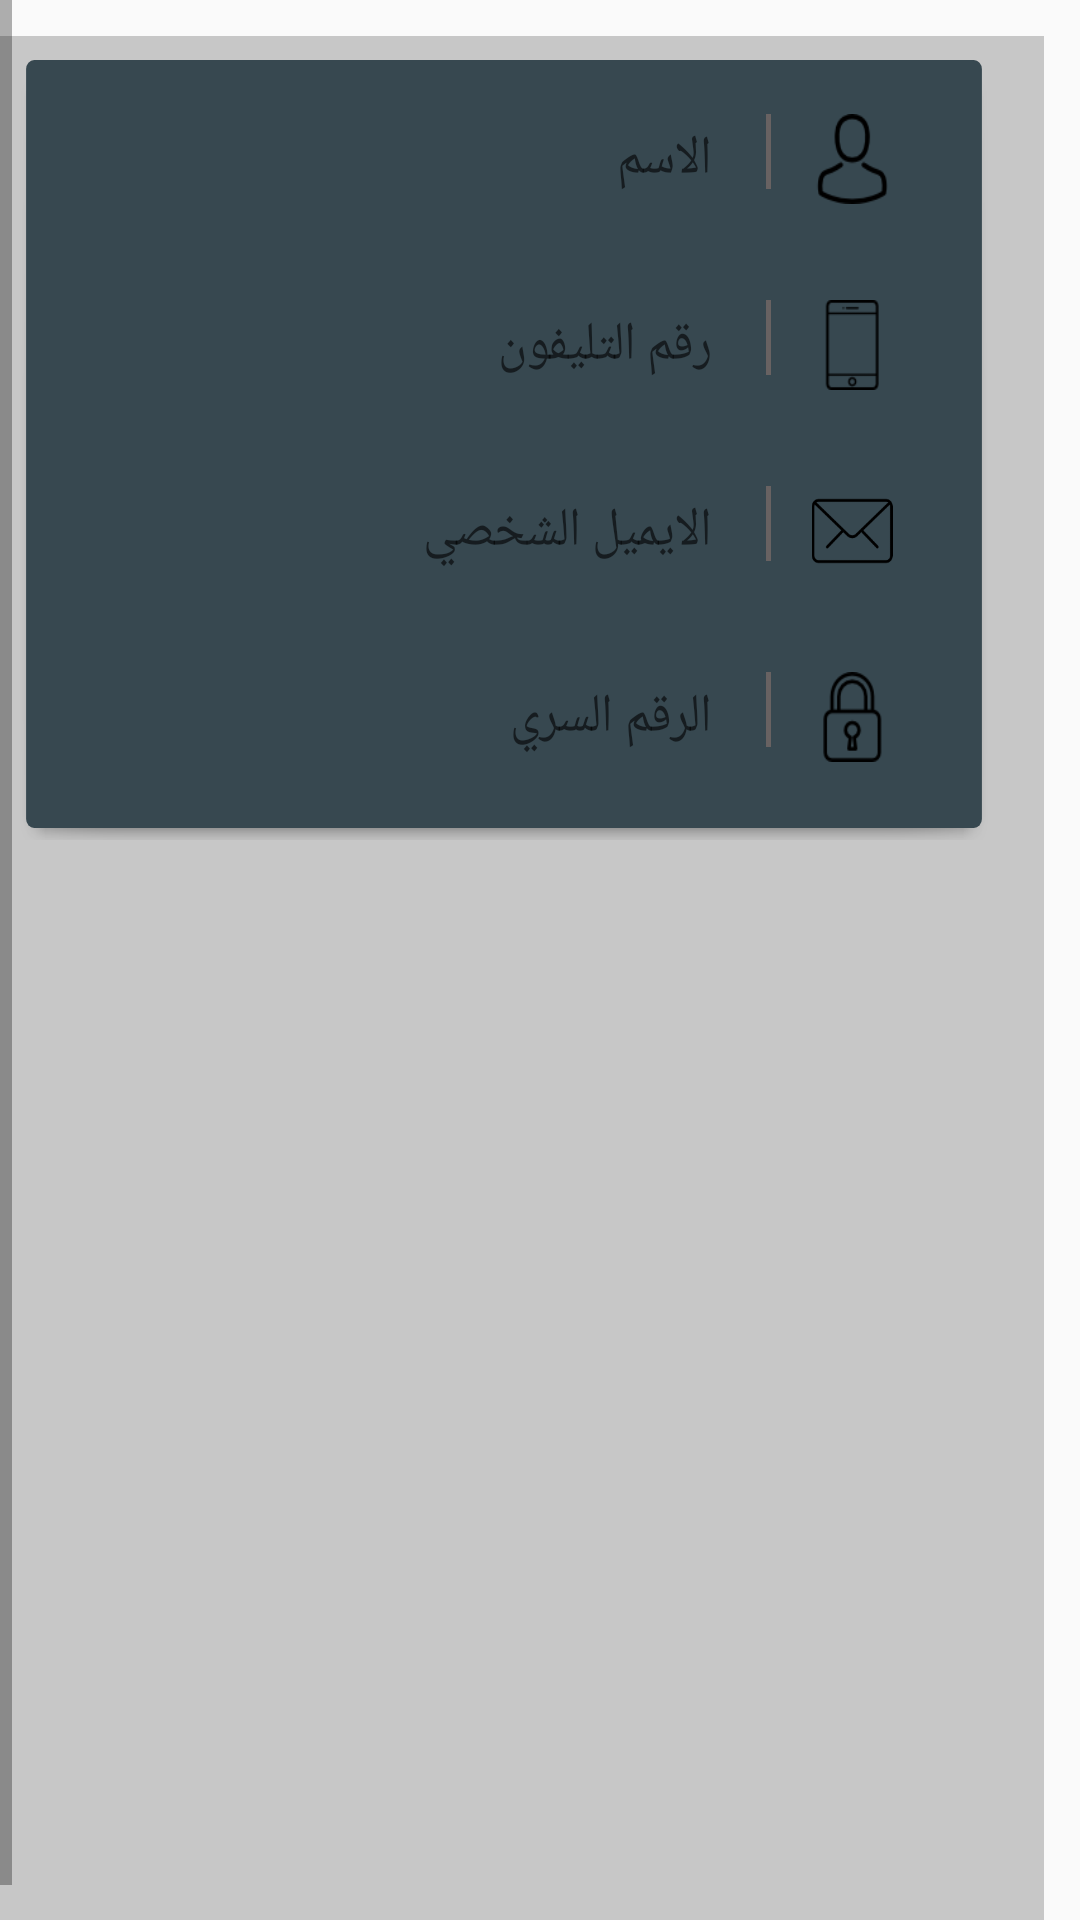

The Android layout XML behind this screen, and the referenced resources:
<!-- AndroidManifest.xml: application theme AppTheme -->
<!-- res/layout/user_content.xml -->
<?xml version="1.0" encoding="utf-8"?>
<ScrollView xmlns:android="http://schemas.android.com/apk/res/android"
    android:layout_width="match_parent"
    android:layout_height="wrap_content"
    android:layoutDirection="rtl"

    android:fillViewport="true">
<LinearLayout xmlns:android="http://schemas.android.com/apk/res/android"
    android:layout_width="match_parent"
    android:layout_height="wrap_content"
    android:layoutDirection="rtl"
    android:layout_margin="12dp"
    android:background="#c7c7c7">



    <LinearLayout
        android:layout_width="match_parent"
        android:layout_height="wrap_content"
        android:layoutDirection="rtl"
        android:orientation="horizontal"
        android:background="@drawable/count2"
        android:padding="10dp"
        android:scaleX=".9"
        android:scaleY="1">

        <LinearLayout
            android:layout_width="match_parent"
            android:layout_height="wrap_content"
            android:layoutDirection="rtl"
            android:orientation="vertical"

            >

            <LinearLayout
                android:layout_width="match_parent"
                android:layout_height="wrap_content"
                android:layout_marginBottom="10dp"
                android:layout_marginLeft="20dp"
                android:layout_marginRight="20dp"
                android:layout_marginTop="10dp"
                android:background="@drawable/backwhite"
                android:orientation="horizontal"
                android:padding="6dp">

                <ImageView
                    android:layout_width="30dp"
                    android:layout_height="30dp"
                    android:layout_gravity="center"

                    android:src="@drawable/clint" />

                <View
                    android:layout_width="2dp"
                    android:layout_height="25dp"
                    android:layout_gravity="left"
                    android:layout_marginLeft="10dp"
                    android:layout_marginRight="15dp"
                    android:background="#686262" />

                <EditText
                    android:id="@+id/reg_name"
                    android:layout_width="0dp"
                    android:layout_height="wrap_content"
                    android:layout_gravity="center"
                    android:layout_marginLeft="15dp"
                    android:layout_marginRight="10dp"
                    android:layout_weight="6"
                    android:background="@android:color/transparent"
                    android:hint="الاسم"
                    android:inputType="textPersonName"
                    android:maxLength="15" />
            </LinearLayout>


            <LinearLayout
                android:layout_width="match_parent"
                android:layout_height="wrap_content"
                android:layout_marginLeft="20dp"
                android:layout_marginRight="20dp"
                android:layout_marginTop="10dp"
                android:background="@drawable/backwhite"
                android:orientation="horizontal"
                android:layout_marginBottom="10dp"
                android:padding="6dp">

                <ImageView
                    android:layout_width="30dp"
                    android:layout_height="30dp"
                    android:src="@drawable/phone" />

                <View
                    android:layout_width="2dp"
                    android:layout_height="25dp"
                    android:layout_gravity="right"
                    android:layout_marginLeft="10dp"
                    android:layout_marginRight="15dp"
                    android:background="#686262" />

                <EditText
                    android:id="@+id/reg_phone"
                    android:layout_width="0dp"
                    android:layout_height="wrap_content"
                    android:layout_gravity="center"
                    android:layout_marginLeft="15dp"
                    android:layout_marginRight="10dp"
                    android:layout_weight="6"
                    android:background="@android:color/transparent"
                    android:hint="رقم التليفون "
                    android:inputType="textPersonName"
                    android:maxLength="15" />
            </LinearLayout>


            <LinearLayout
                android:layout_width="match_parent"
                android:layout_height="wrap_content"
                android:layout_marginBottom="10dp"
                android:layout_marginLeft="20dp"
                android:layout_marginRight="20dp"
                android:layout_marginTop="10dp"
                android:background="@drawable/backwhite"
                android:orientation="horizontal"
                android:padding="6dp">

                <ImageView
                    android:layout_width="30dp"
                    android:layout_height="30dp"
                    android:src="@drawable/mail" />

                <View
                    android:layout_width="2dp"
                    android:layout_height="25dp"
                    android:layout_gravity="left"
                    android:layout_marginLeft="10dp"
                    android:layout_marginRight="15dp"
                    android:background="#686262" />

                <EditText
                    android:id="@+id/reg_email"
                    android:layout_width="0dp"
                    android:layout_height="wrap_content"
                    android:layout_gravity="center"
                    android:layout_marginLeft="15dp"
                    android:layout_marginRight="10dp"
                    android:layout_weight="6"
                    android:background="@android:color/transparent"
                    android:hint="الايميل الشخصي"
                    android:inputType="textPersonName"
                    android:maxLength="15"
                    android:textColor="#21285C" />
            </LinearLayout>

            <LinearLayout
                android:layout_width="match_parent"
                android:layout_height="wrap_content"
                android:layout_marginLeft="20dp"
                android:layout_marginRight="20dp"
                android:layout_marginTop="10dp"
                android:background="@drawable/backwhite"
                android:orientation="horizontal"
                android:layout_marginBottom="10dp"
                android:padding="6dp">

                <ImageView
                    android:layout_width="30dp"
                    android:layout_height="30dp"
                    android:src="@drawable/lock" />

                <View
                    android:layout_width="2dp"
                    android:layout_height="25dp"
                    android:layout_gravity="left"
                    android:layout_marginLeft="10dp"
                    android:layout_marginRight="15dp"
                    android:background="#686262" />

                <EditText
                    android:id="@+id/reg_password"
                    android:layout_width="0dp"
                    android:layout_height="wrap_content"
                    android:layout_gravity="center"
                    android:layout_marginLeft="15dp"
                    android:layout_marginRight="10dp"
                    android:layout_weight="6"
                    android:background="@android:color/transparent"
                    android:hint="الرقم السري"
                    android:textColor="#21285C"
                    android:inputType="textPersonName"
                    android:maxLength="15" />
            </LinearLayout>



        </LinearLayout>

    </LinearLayout>

</LinearLayout>
</ScrollView>
<!-- resources referenced by this layout -->
<resources>
  <!-- drawable clint: png bitmap (drawable, 1468 bytes) -->
  <!-- drawable count2 (drawable) -->
  <?xml version="1.0" encoding="utf-8"?>
  <layer-list xmlns:android="http://schemas.android.com/apk/res/android">
      
      <item
          android:bottom="0dp"
          android:drawable="@android:drawable/dialog_holo_light_frame"
          android:left="0dp"
          android:right="0dp"
          android:top="10dp">
  
      </item>
  
      <item
          android:bottom="-4dp"
          android:left="-5dp"
          android:right="-5dp"
          android:top="0dp">
          
          <shape android:shape="rectangle">
              <solid android:color="#374850" />
              <corners android:radius="3dp"/>
  
  
          </shape>
      </item>
  </layer-list>
  <!-- drawable lock: png bitmap (drawable, 1333 bytes) -->
  <!-- drawable mail: png bitmap (drawable, 2134 bytes) -->
  <!-- drawable phone: png bitmap (drawable, 702 bytes) -->
  <style name="AppTheme" parent="Base.Theme.AppCompat.Light.DarkActionBar">
          <item name="colorPrimary">@color/colorPrimary</item>
          <item name="colorPrimaryDark">@color/colorPrimaryDark</item>
          <item name="colorAccent">@color/colorAccent</item>
          <item name="cardViewStyle">@style/CardView</item>
  
      </style>
  <color name="colorPrimary">#077FA4</color>
  <color name="colorPrimaryDark">#077FA4</color>
  <color name="colorAccent">#FF4081</color>
</resources>
